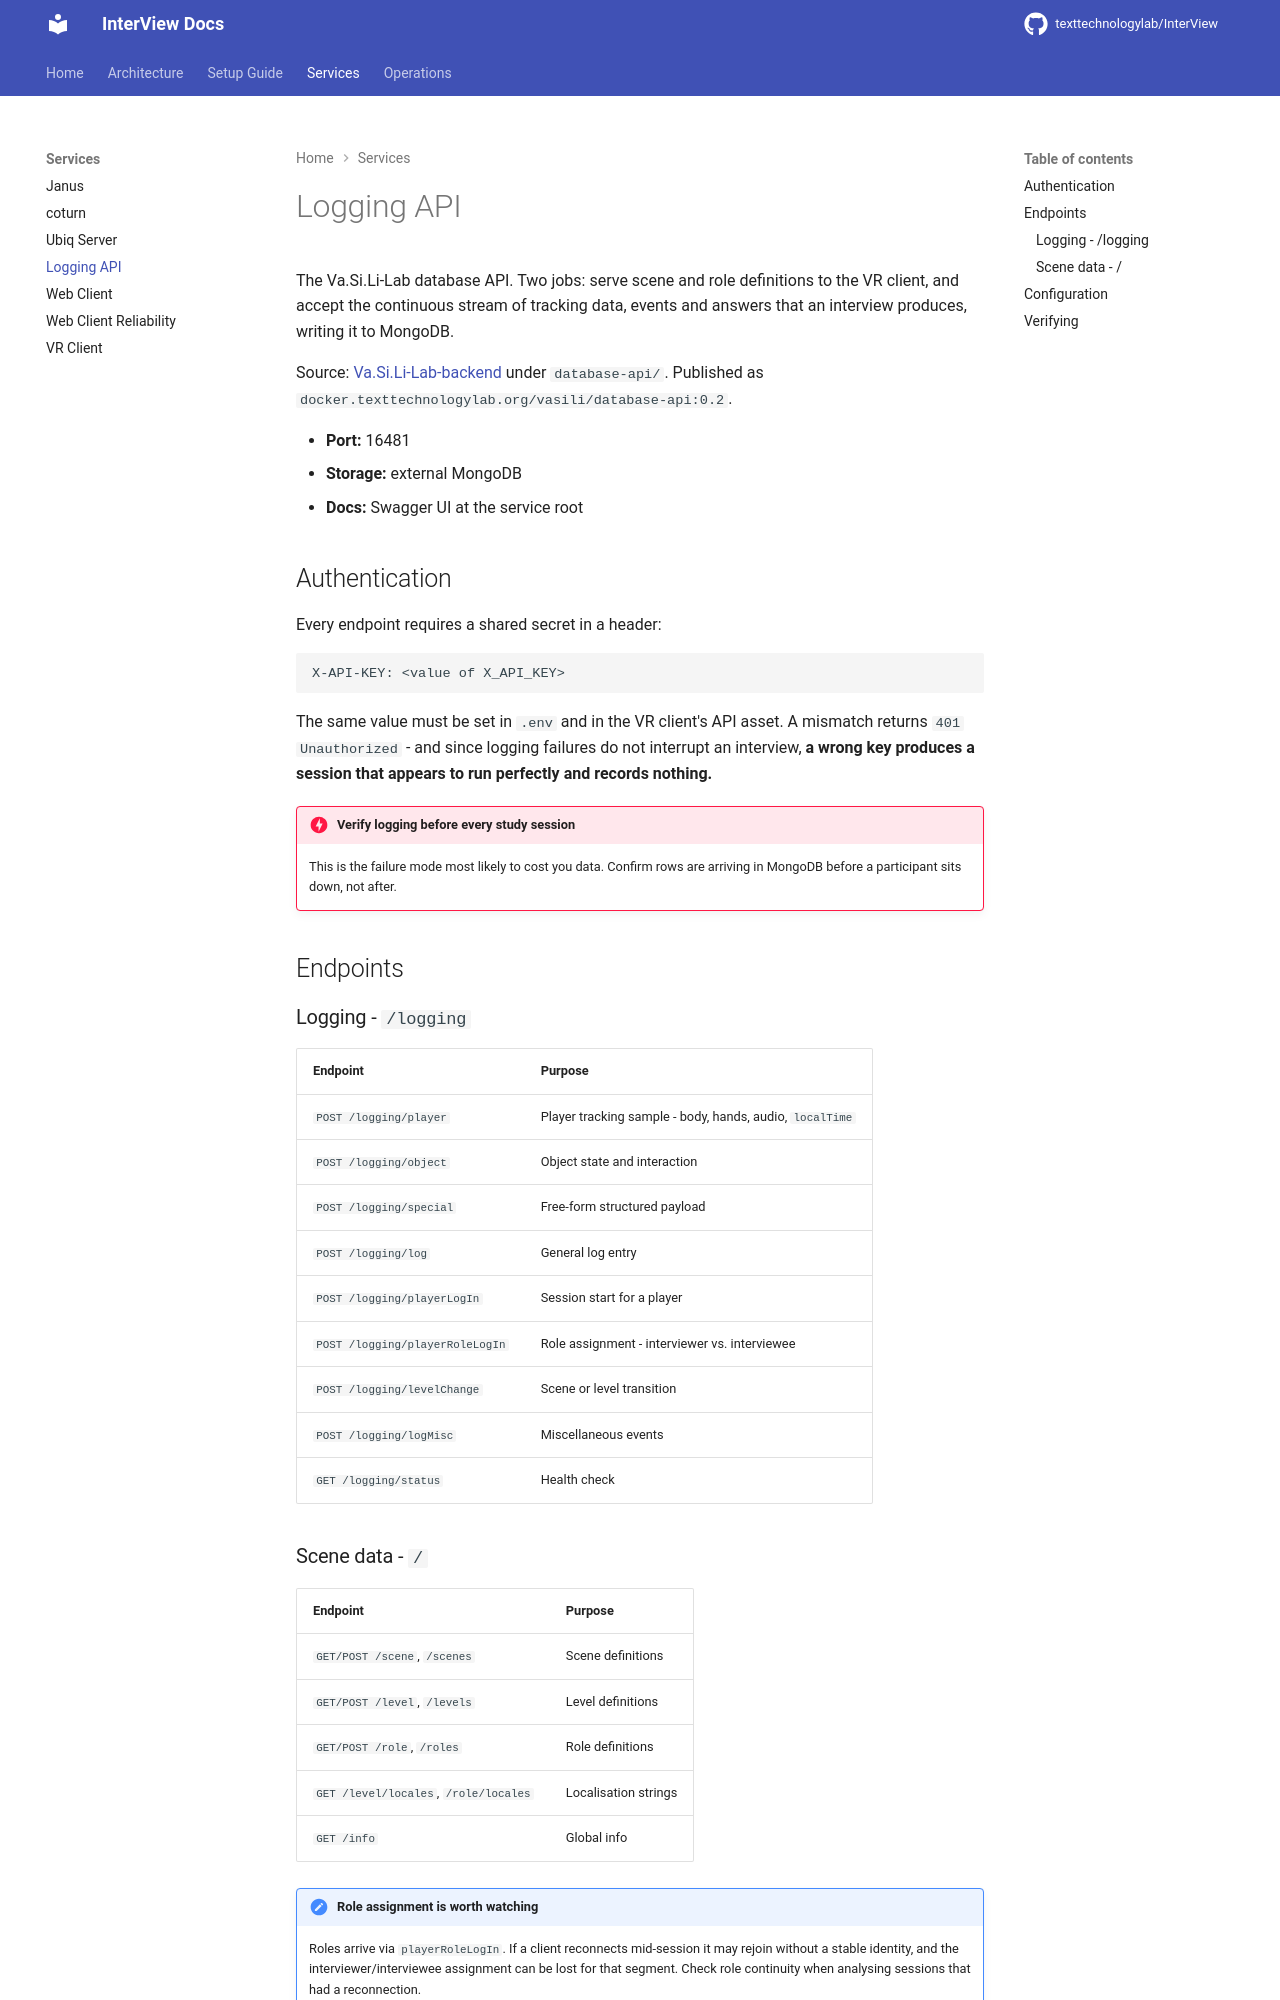

repository: texttechnologylab/InterView · page: services/logging_api/index.html · generator: mkdocs

# Logging API

The Va.Si.Li-Lab database API. Two jobs: serve scene and role definitions to the
VR client, and accept the continuous stream of tracking data, events and answers
that an interview produces, writing it to MongoDB.

Source: [Va.Si.Li-Lab-backend](https://github.com/texttechnologylab/Va.Si.Li-Lab-backend)
under `database-api/`. Published as
`docker.texttechnologylab.org/vasili/database-api:0.2`.

- **Port:** 16481
- **Storage:** external MongoDB
- **Docs:** Swagger UI at the service root

## Authentication

Every endpoint requires a shared secret in a header:

```
X-API-KEY: <value of X_API_KEY>
```

The same value must be set in `.env` and in the VR client's API asset. A mismatch
returns `401 Unauthorized` - and since logging failures do not interrupt an
interview, **a wrong key produces a session that appears to run perfectly and
records nothing.**

!!! danger "Verify logging before every study session"
    This is the failure mode most likely to cost you data. Confirm rows are
    arriving in MongoDB before a participant sits down, not after.

## Endpoints

### Logging - `/logging`

| Endpoint | Purpose |
|---|---|
| `POST /logging/player` | Player tracking sample - body, hands, audio, `localTime` |
| `POST /logging/object` | Object state and interaction |
| `POST /logging/special` | Free-form structured payload |
| `POST /logging/log` | General log entry |
| `POST /logging/playerLogIn` | Session start for a player |
| `POST /logging/playerRoleLogIn` | Role assignment - interviewer vs. interviewee |
| `POST /logging/levelChange` | Scene or level transition |
| `POST /logging/logMisc` | Miscellaneous events |
| `GET /logging/status` | Health check |
